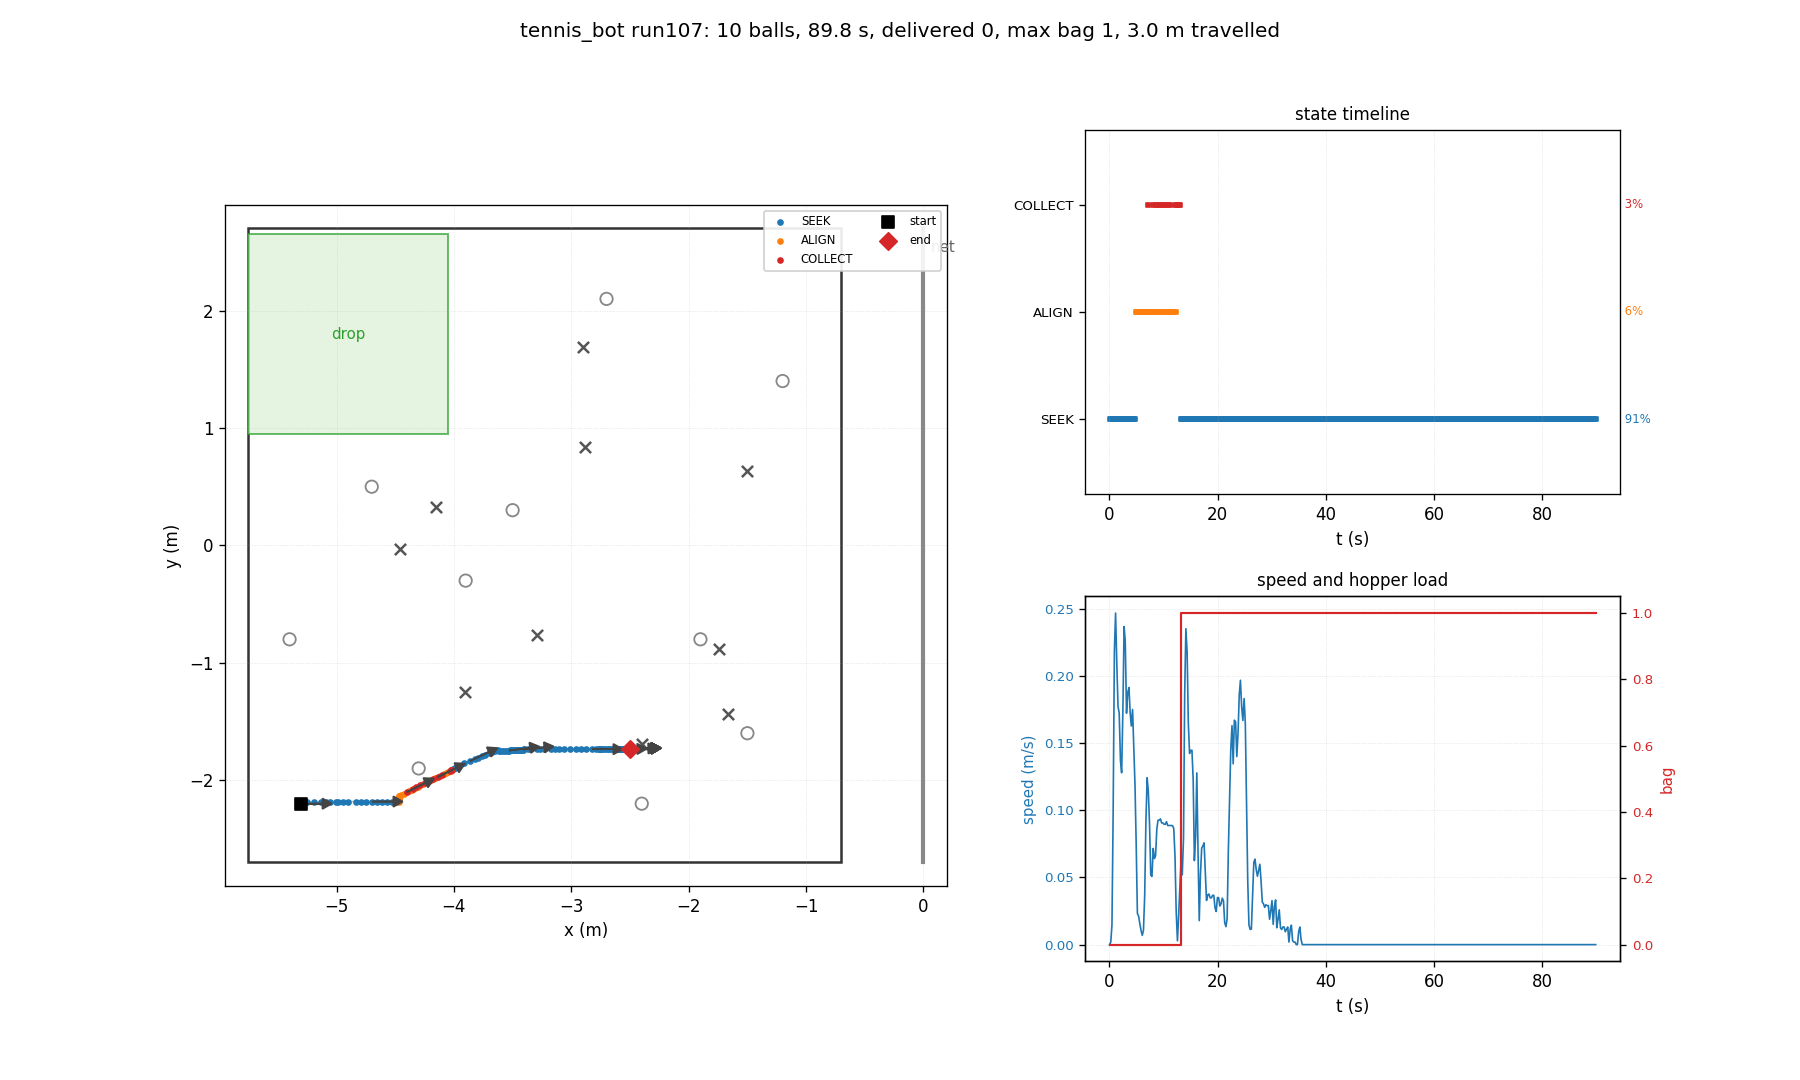

The table this chart was drawn from, first rows:
t, state, x, y, heading_deg, bag, delivered, depth, n_balls_in_hopper, ball0_x, ball0_y
0.03, SEEK, -5.300, -2.200, 0.0, 0, 0, 0, 0, -4.700, 0.500
0.26, SEEK, -5.300, -2.200, 0.0, 0, 0, 0, 0, -4.150, 0.325
0.48, SEEK, -5.300, -2.198, 1.0, 0, 0, 0, 0, -4.150, 0.325
0.70, SEEK, -5.296, -2.193, 3.8, 0, 0, 0, 0, -4.150, 0.325
0.93, SEEK, -5.254, -2.190, 3.7, 0, 0, 0, 0, -4.150, 0.325
1.15, SEEK, -5.193, -2.187, 3.5, 0, 0, 0, 0, -4.150, 0.325
1.38, SEEK, -5.136, -2.185, 2.7, 0, 0, 0, 0, -4.150, 0.325
1.60, SEEK, -5.092, -2.184, 2.2, 0, 0, 0, 0, -4.150, 0.325
1.82, SEEK, -5.052, -2.183, 2.1, 0, 0, 0, 0, -4.150, 0.325
2.05, SEEK, -5.008, -2.183, 1.6, 0, 0, 0, 0, -4.150, 0.325
2.27, SEEK, -4.984, -2.183, 1.3, 0, 0, 0, 0, -4.150, 0.325
2.50, SEEK, -4.945, -2.182, 1.0, 0, 0, 0, 0, -4.150, 0.325
2.72, SEEK, -4.899, -2.182, 0.6, 0, 0, 0, 0, -4.150, 0.325
2.94, SEEK, -4.831, -2.182, 0.6, 0, 0, 0, 0, -4.150, 0.325
3.17, SEEK, -4.789, -2.182, 0.3, 0, 0, 0, 0, -4.150, 0.325
3.39, SEEK, -4.746, -2.182, 0.2, 0, 0, 0, 0, -4.150, 0.325
3.62, SEEK, -4.696, -2.182, 0.0, 0, 0, 0, 0, -4.150, 0.325
3.84, SEEK, -4.651, -2.182, -0.0, 0, 0, 0, 0, -4.150, 0.325
4.06, SEEK, -4.612, -2.182, -0.0, 0, 0, 0, 0, -4.150, 0.325
4.29, SEEK, -4.570, -2.182, -0.1, 0, 0, 0, 0, -4.150, 0.325
4.51, SEEK, -4.525, -2.182, -0.1, 0, 0, 0, 0, -4.150, 0.325
4.74, SEEK, -4.497, -2.182, -0.1, 0, 0, 0, 0, -4.150, 0.325
4.96, ALIGN, -4.466, -2.182, -0.0, 0, 0, 0, 0, -4.150, 0.325
5.18, ALIGN, -4.465, -2.173, 5.3, 0, 0, 0, 0, -4.150, 0.325
5.41, ALIGN, -4.466, -2.158, 13.5, 0, 0, 0, 0, -4.150, 0.325
5.63, ALIGN, -4.466, -2.149, 18.7, 0, 0, 0, 0, -4.150, 0.325
5.86, ALIGN, -4.466, -2.142, 22.1, 0, 0, 0, 0, -4.150, 0.325
6.08, ALIGN, -4.466, -2.138, 24.4, 0, 0, 0, 0, -4.150, 0.325
6.30, ALIGN, -4.466, -2.135, 25.9, 0, 0, 0, 0, -4.150, 0.325
6.53, ALIGN, -4.463, -2.133, 26.4, 0, 0, 0, 0, -4.150, 0.325
6.75, ALIGN, -4.452, -2.127, 26.5, 0, 0, 0, 0, -4.150, 0.325
6.98, ALIGN, -4.426, -2.114, 26.5, 0, 0, 0, 0, -4.150, 0.325
7.20, COLLECT, -4.402, -2.102, 26.5, 0, 0, 0, 0, -4.150, 0.325
7.42, ALIGN, -4.381, -2.092, 26.4, 0, 0, 0, 0, -4.150, 0.325
7.65, ALIGN, -4.366, -2.084, 26.4, 0, 0, 0, 0, -4.150, 0.325
7.87, ALIGN, -4.360, -2.081, 26.5, 0, 0, 0, 0, -4.150, 0.325
8.10, COLLECT, -4.345, -2.074, 26.5, 0, 0, 0, 0, -4.150, 0.325
8.32, ALIGN, -4.331, -2.067, 26.4, 0, 0, 0, 0, -4.150, 0.325
8.54, COLLECT, -4.320, -2.061, 26.4, 0, 0, 0, 0, -4.150, 0.325
8.77, ALIGN, -4.304, -2.054, 26.4, 0, 0, 0, 0, -4.150, 0.325
8.99, COLLECT, -4.285, -2.045, 26.3, 0, 0, 0, 0, -4.150, 0.325
9.22, ALIGN, -4.267, -2.035, 26.3, 0, 0, 0, 0, -4.150, 0.325
9.44, COLLECT, -4.248, -2.026, 26.2, 0, 0, 0, 0, -4.150, 0.325
9.66, ALIGN, -4.230, -2.017, 26.2, 0, 0, 0, 0, -4.150, 0.325
9.89, COLLECT, -4.211, -2.009, 26.2, 0, 0, 0, 0, -4.150, 0.325
10.11, ALIGN, -4.193, -2.000, 26.1, 0, 0, 0, 0, -4.150, 0.325
10.34, COLLECT, -4.175, -1.991, 26.1, 0, 0, 0, 0, -4.150, 0.325
10.56, ALIGN, -4.157, -1.982, 26.0, 0, 0, 0, 0, -4.150, 0.325
10.78, COLLECT, -4.139, -1.973, 26.0, 0, 0, 0, 0, -4.150, 0.325
11.01, ALIGN, -4.121, -1.965, 25.9, 0, 0, 0, 0, -4.150, 0.325
11.23, COLLECT, -4.103, -1.956, 25.9, 0, 0, 0, 0, -4.150, 0.325
11.46, ALIGN, -4.085, -1.948, 25.9, 0, 0, 0, 0, -4.150, 0.325
11.68, ALIGN, -4.067, -1.939, 25.8, 0, 0, 0, 0, -4.150, 0.325
11.90, ALIGN, -4.050, -1.931, 25.8, 0, 0, 0, 0, -4.150, 0.325
12.13, COLLECT, -4.032, -1.922, 25.7, 0, 0, 0, 0, -4.150, 0.325
12.35, ALIGN, -4.023, -1.918, 25.9, 0, 0, 0, 0, -4.150, 0.325
12.58, COLLECT, -4.023, -1.916, 26.7, 0, 0, 0, 0, -4.150, 0.325
12.80, COLLECT, -4.023, -1.915, 27.4, 0, 0, 0, 0, -4.150, 0.325
13.02, COLLECT, -4.015, -1.911, 27.3, 0, 0, 0, 0, -4.150, 0.325
13.25, SEEK, -4.006, -1.906, 27.3, 1, 0, 0, 1, -4.150, 0.325
... 342 more rows
